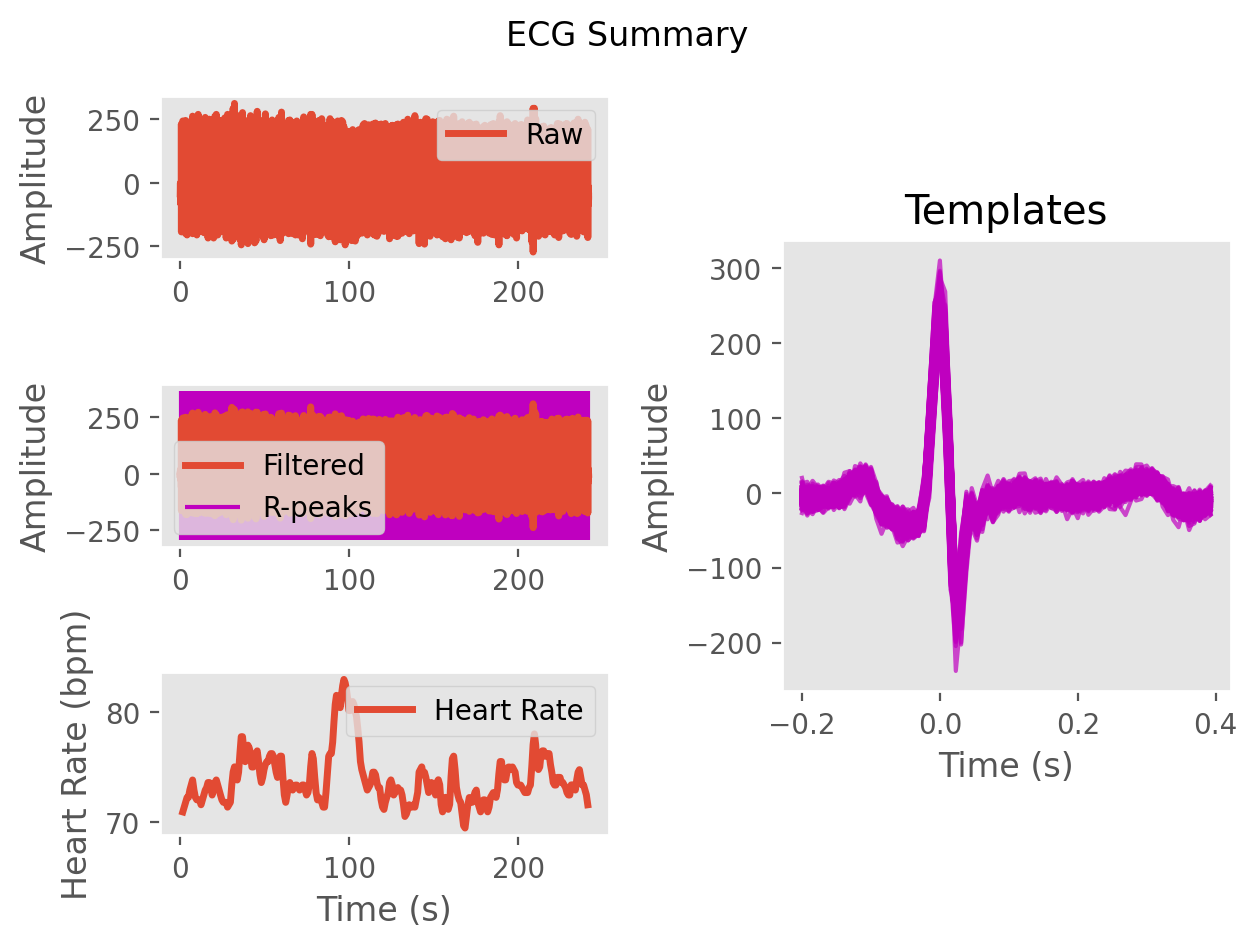

Values plotted in this chart, from the file beside it:
ECG, -2.050417596505655, -0.9171237534894678, 5.346002026162603, 5.237025358432934, -8.072513575190765, -16.37243896863081, -6.2038836899403105, 7.541178018576197, 11.832364535907727, 9.628621956449859, 1.05507183722785, -8.740798583974719, -4.330324324812409, 12.035814929726003, 18.964416165670386, 9.44857199792627, 0.2891245583251394, 5.360744721951582, 15.187121076632371, 16.154225351578678, 13.331957536616255, 10.7706365757425, -0.943532293966503
Time (s), 0.0, 0.007692, 0.01538, 0.02308, 0.03077, 0.03846, 0.04615, 0.05385, 0.06154, 0.06923, 0.07692, 0.08462, 0.09231, 0.1, 0.1077, 0.1154, 0.1231, 0.1308, 0.1385, 0.1462, 0.1538, 0.1615, 0.1692
Rpeaks, 87, 197, 307, 415, 523, 631, 739, 844, 950, 1056, 1165, 1274, 1381, 1490, 1599, 1708, 1815, 1922, 2029, 2135, 2240, 2347, 2455
IBI Series, 828, 839, 851, 862, 866, 845, 849, 854, 844, 829, 830, 839, 852, 856, 845, 856, 861, 855, 836, 843, 842, 833, 830
Heart Rate, 73, 73, 73, 73, 73, 73, 73, 73, 73, 73, 73, 73, 73, 73, 73, 72, 72, 73, 73, 73, 73, 73, 73
